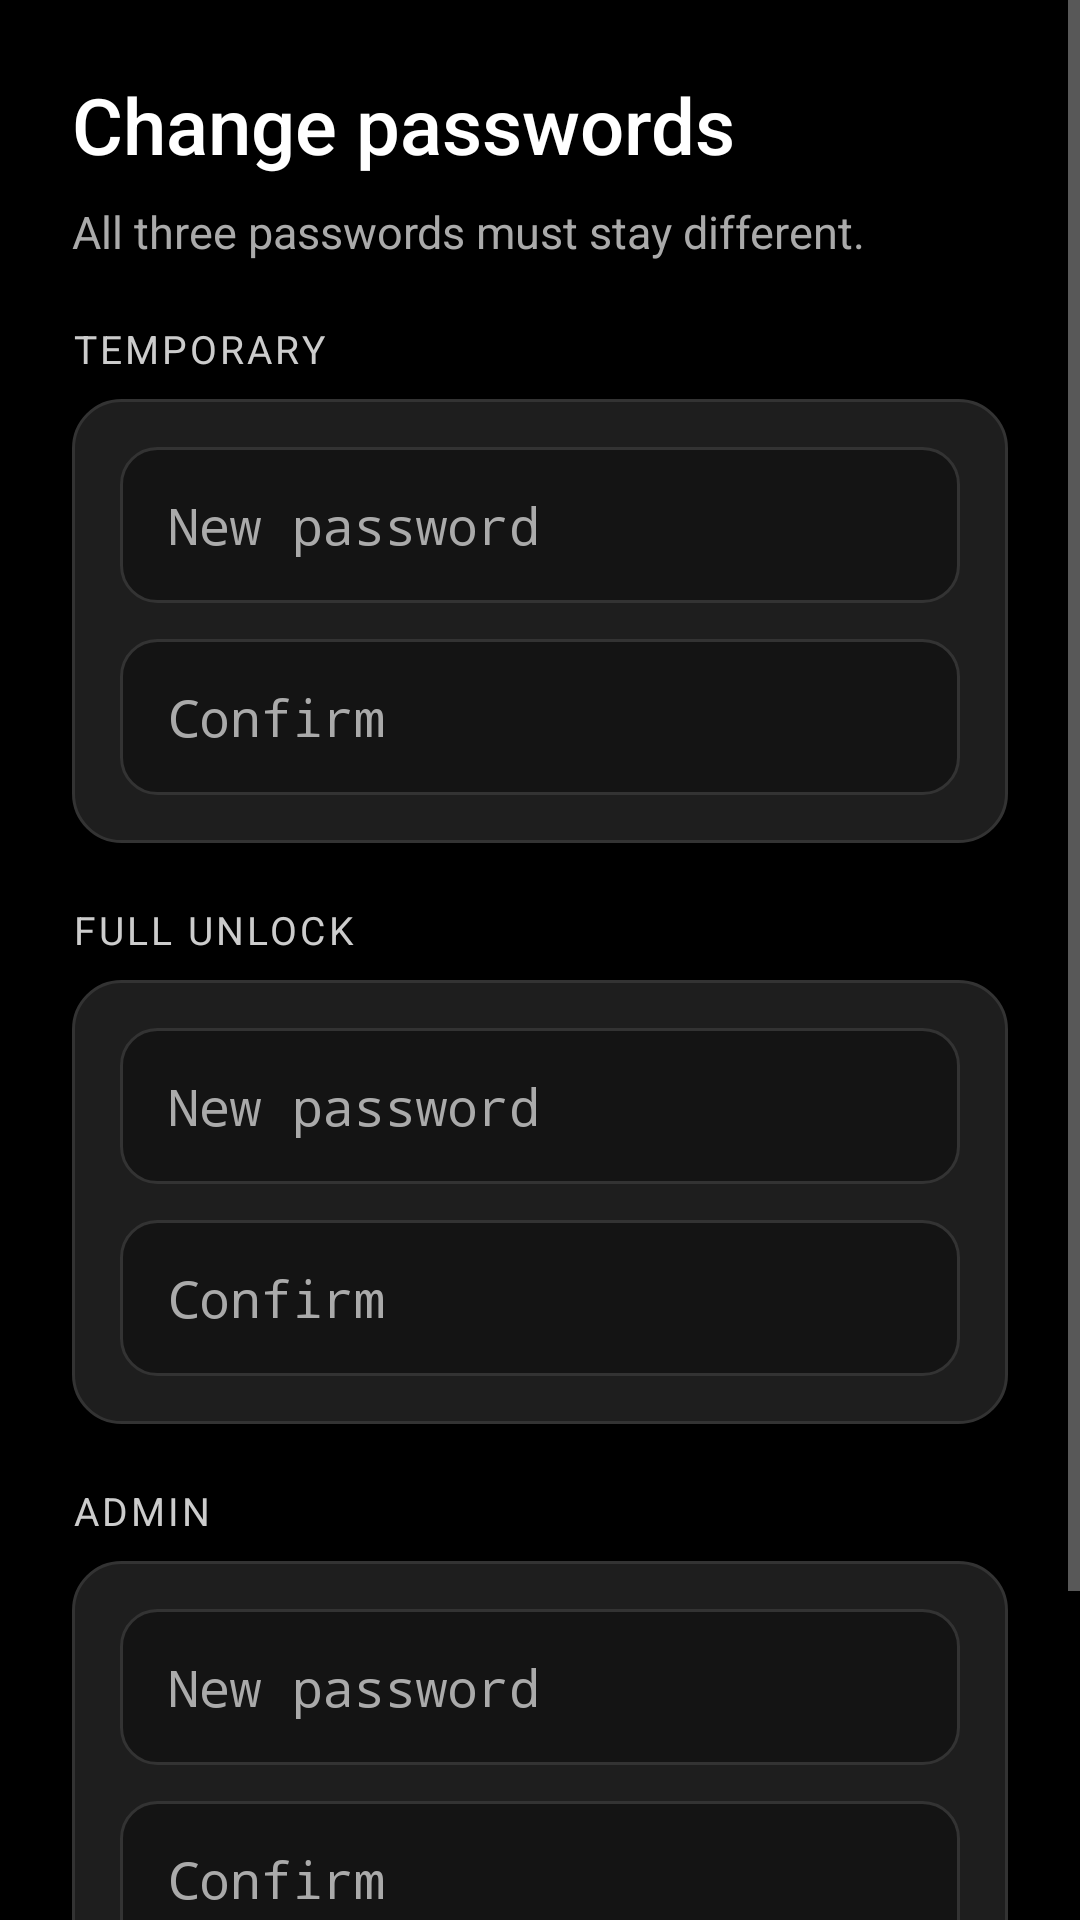

This screen was rendered from an Android layout file. Write that file and the resources it references.
<!-- AndroidManifest.xml: activity theme Theme.Plain -->
<!-- res/layout/activity_change_passwords.xml -->
<?xml version="1.0" encoding="utf-8"?>
<ScrollView xmlns:android="http://schemas.android.com/apk/res/android"
    android:id="@+id/changePasswordsRoot"
    android:layout_width="match_parent"
    android:layout_height="match_parent"
    android:background="@color/plain_black"
    android:clipToPadding="false"
    android:fillViewport="true"
    android:scrollbars="vertical">

    <LinearLayout
        android:layout_width="match_parent"
        android:layout_height="wrap_content"
        android:orientation="vertical"
        android:padding="24dp"
        android:paddingBottom="32dp">

        <TextView
            style="@style/PlainScreenTitle"
            android:layout_width="match_parent"
            android:layout_height="wrap_content"
            android:text="@string/change_passwords" />

        <TextView
            style="@style/PlainScreenSubtitle"
            android:layout_width="match_parent"
            android:layout_height="wrap_content"
            android:paddingTop="8dp"
            android:paddingBottom="20dp"
            android:text="@string/change_passwords_subtitle" />

        <TextView
            style="@style/PlainSectionLabel"
            android:layout_width="match_parent"
            android:layout_height="wrap_content"
            android:paddingTop="0dp"
            android:text="@string/password_level_temp" />

        <LinearLayout
            android:layout_width="match_parent"
            android:layout_height="wrap_content"
            android:background="@drawable/bg_plain_panel"
            android:orientation="vertical"
            android:padding="16dp">

            <EditText
                android:id="@+id/temp1"
                style="@style/PlainEditText"
                android:layout_marginBottom="12dp"
                android:hint="@string/password_new"
                android:inputType="textPassword" />

            <EditText
                android:id="@+id/temp2"
                style="@style/PlainEditText"
                android:hint="@string/password_confirm"
                android:inputType="textPassword" />
        </LinearLayout>

        <TextView
            style="@style/PlainSectionLabel"
            android:layout_width="match_parent"
            android:layout_height="wrap_content"
            android:text="@string/password_level_full" />

        <LinearLayout
            android:layout_width="match_parent"
            android:layout_height="wrap_content"
            android:background="@drawable/bg_plain_panel"
            android:orientation="vertical"
            android:padding="16dp">

            <EditText
                android:id="@+id/full1"
                style="@style/PlainEditText"
                android:layout_marginBottom="12dp"
                android:hint="@string/password_new"
                android:inputType="textPassword" />

            <EditText
                android:id="@+id/full2"
                style="@style/PlainEditText"
                android:hint="@string/password_confirm"
                android:inputType="textPassword" />
        </LinearLayout>

        <TextView
            style="@style/PlainSectionLabel"
            android:layout_width="match_parent"
            android:layout_height="wrap_content"
            android:text="@string/password_level_admin" />

        <LinearLayout
            android:layout_width="match_parent"
            android:layout_height="wrap_content"
            android:background="@drawable/bg_plain_panel"
            android:orientation="vertical"
            android:padding="16dp">

            <EditText
                android:id="@+id/admin1"
                style="@style/PlainEditText"
                android:layout_marginBottom="12dp"
                android:hint="@string/password_new"
                android:inputType="textPassword" />

            <EditText
                android:id="@+id/admin2"
                style="@style/PlainEditText"
                android:hint="@string/password_confirm"
                android:inputType="textPassword" />
        </LinearLayout>

        <Button
            android:id="@+id/btnSave"
            style="@style/PlainButtonPrimary"
            android:layout_width="match_parent"
            android:layout_height="wrap_content"
            android:layout_marginTop="28dp"
            android:text="@string/save_changes" />
    </LinearLayout>
</ScrollView>
<!-- resources referenced by this layout -->
<resources>
  <color name="plain_black">#FF000000</color>
  <!-- drawable bg_plain_panel (drawable) -->
  <?xml version="1.0" encoding="utf-8"?>
  <shape xmlns:android="http://schemas.android.com/apk/res/android"
      android:shape="rectangle">
      <solid android:color="@color/plain_surface_elevated" />
      <stroke
          android:width="1dp"
          android:color="@color/plain_border" />
      <corners android:radius="16dp" />
  </shape>
  <string name="change_passwords">Change passwords</string>
  <string name="change_passwords_subtitle">All three passwords must stay different.</string>
  <string name="password_confirm">Confirm</string>
  <string name="password_level_admin">Admin</string>
  <string name="password_level_full">Full unlock</string>
  <string name="password_level_temp">Temporary</string>
  <string name="password_new">New password</string>
  <string name="save_changes">Save</string>
  <style name="PlainButtonPrimary" parent="@android:style/Widget.Material.Button">
          <item name="android:minHeight">52dp</item>
          <item name="android:paddingLeft">24dp</item>
          <item name="android:paddingRight">24dp</item>
          <item name="android:textAllCaps">false</item>
          <item name="android:textSize">17sp</item>
          <item name="android:textColor">@color/plain_black</item>
          <item name="android:backgroundTint">@color/plain_white</item>
      </style>
  <style name="PlainScreenSubtitle">
          <item name="android:textSize">15sp</item>
          <item name="android:textColor">@color/plain_gray</item>
          <item name="android:lineSpacingExtra">4dp</item>
      </style>
  <style name="PlainScreenTitle">
          <item name="android:textSize">26sp</item>
          <item name="android:textColor">@color/plain_white</item>
          <item name="android:fontFamily">sans-serif-medium</item>
      </style>
  <style name="PlainSectionLabel">
          <item name="android:textSize">13sp</item>
          <item name="android:textColor">@color/plain_accent</item>
          <item name="android:letterSpacing">0.08</item>
          <item name="android:textAllCaps">true</item>
          <item name="android:paddingTop">20dp</item>
          <item name="android:paddingBottom">8dp</item>
      </style>
  <style name="Theme.Plain" parent="@android:style/Theme.Material.NoActionBar">
          <item name="android:windowBackground">@color/plain_black</item>
          <item name="android:colorBackground">@color/plain_black</item>
          <item name="android:statusBarColor">@color/plain_black</item>
          <item name="android:navigationBarColor">@color/plain_black</item>
          <item name="android:windowLightStatusBar">false</item>
          <item name="android:textColorPrimary">@color/plain_white</item>
          <item name="android:textColorSecondary">@color/plain_gray</item>
          <item name="android:buttonStyle">@style/PlainButtonPrimary</item>
      </style>
  <color name="plain_surface_elevated">#FF1E1E1E</color>
  <color name="plain_border">#FF333333</color>
  <color name="plain_white">#FFFFFFFF</color>
  <!-- drawable bg_plain_input (drawable) -->
  <?xml version="1.0" encoding="utf-8"?>
  <shape xmlns:android="http://schemas.android.com/apk/res/android"
      android:shape="rectangle">
      <solid android:color="@color/plain_surface" />
      <stroke
          android:width="1dp"
          android:color="@color/plain_border" />
      <corners android:radius="12dp" />
  </shape>
  <color name="plain_gray">#FFAAAAAA</color>
  <color name="plain_accent">#FFCCCCCC</color>
  <color name="plain_surface">#FF141414</color>
</resources>
